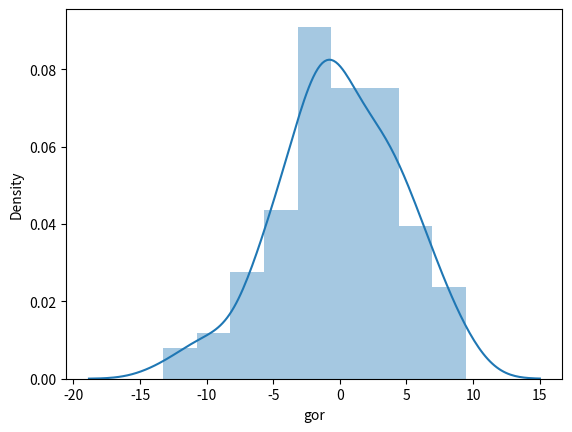
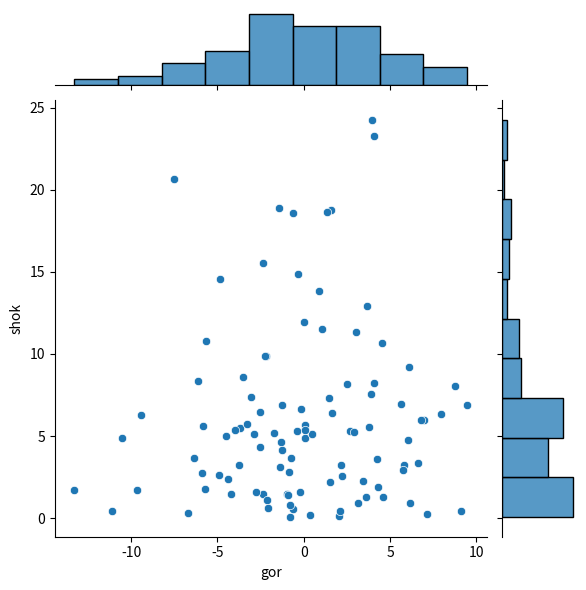

Reproduce these figures in Python, in order.
import numpy as np # массивы
import pandas as pd # таблички с данными
import seaborn as sns # графики
import matplotlib.pyplot as plt

from scipy import special
from scipy.stats import norm, expon, uniform

special.factorial(10)
special.binom(10, 5)


np.random.seed(seed=777) # инициализировали гсч
x = norm.rvs(size=100, loc=10, scale=7)
x

y = uniform.rvs(size=100, loc=5, scale=13)
y

z = [a for a in range(2, 21)]
z

z = [a for a in range(2, 21) if a > 5]
z

gorshok = pd.DataFrame({'gor': norm.rvs(size=100, loc=0, scale=5),
    'shok': expon.rvs(size=100, scale=7)})

gorshok.head()

gorshok.describe()
gorshok.cov()
gorshok.corr()

gorshok['dub'] = gorshok['gor'] * gorshok['shok']
gorshok.describe()

sns.distplot(gorshok['gor'])
plt.show()
sns.jointplot(data=gorshok, x='gor', y='shok')


def udav(len_bulki=1):
    '''
[redacted]

    Args:
        len_bulki: длина булки

    Return: 
        int: число укусов булки
    '''
    bites = 0
    while len_bulki > 0:
        len_bulki -= uniform.rvs()
        bites += 1
    return bites

udav(10)
udav()

terra = [udav(10) for i in range(1000)]

np.mean(terra)
np.var(terra)